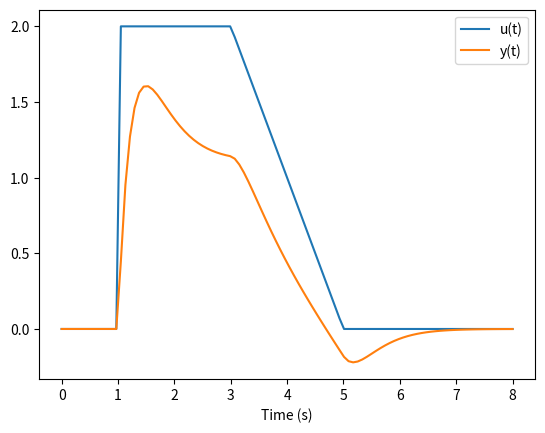

This figure's Python source:
import sympy as sym
import numpy as np
import matplotlib.pyplot as plt
from sympy.abc import s,t,x,y,z
from sympy.integrals import laplace_transform
from sympy.integrals import inverse_laplace_transform

# Define inpusts 
# Firat step (up) starts at 1 sec
U1 = 2/s*sym.exp(-s)

# Ramp (down) starts at 3 sec
U2 = -1/s**2*sym.exp(-3*s)

# Ramp completes at 5 sec
U3 = 1/s**2*sym.exp(-5*s)

G = 5*(s+1)/(s+3)**2

#CalcUlate responses
Y1 = G*U1
Y2 = G*U2
Y3 = G*U3

#inver laplace

u1 = inverse_laplace_transform(U1, s, t)
u2 = inverse_laplace_transform(U2, s, t)
u3 = inverse_laplace_transform(U3, s, t)

y1 = inverse_laplace_transform(Y1, s, t)
y2 = inverse_laplace_transform(Y2, s, t)
y3 = inverse_laplace_transform(Y3, s, t)


tm = np.linspace(0,8,100)
us = np.zeros(len(tm))
ys = np.zeros(len(tm))

for u in [u1,u2,u3]:
    for i in range(len(tm)):
        us[i] += u.subs(t,tm[i])

for y in [y1,y2,y3]:
    for i in range(len(tm)):
        ys[i] += y.subs(t,tm[i])

plt.figure()
plt.plot(tm,us,label='u(t)')
plt.plot(tm,ys,label='y(t)')
plt.xlabel('Time (s)')
plt.legend()
plt.show()
